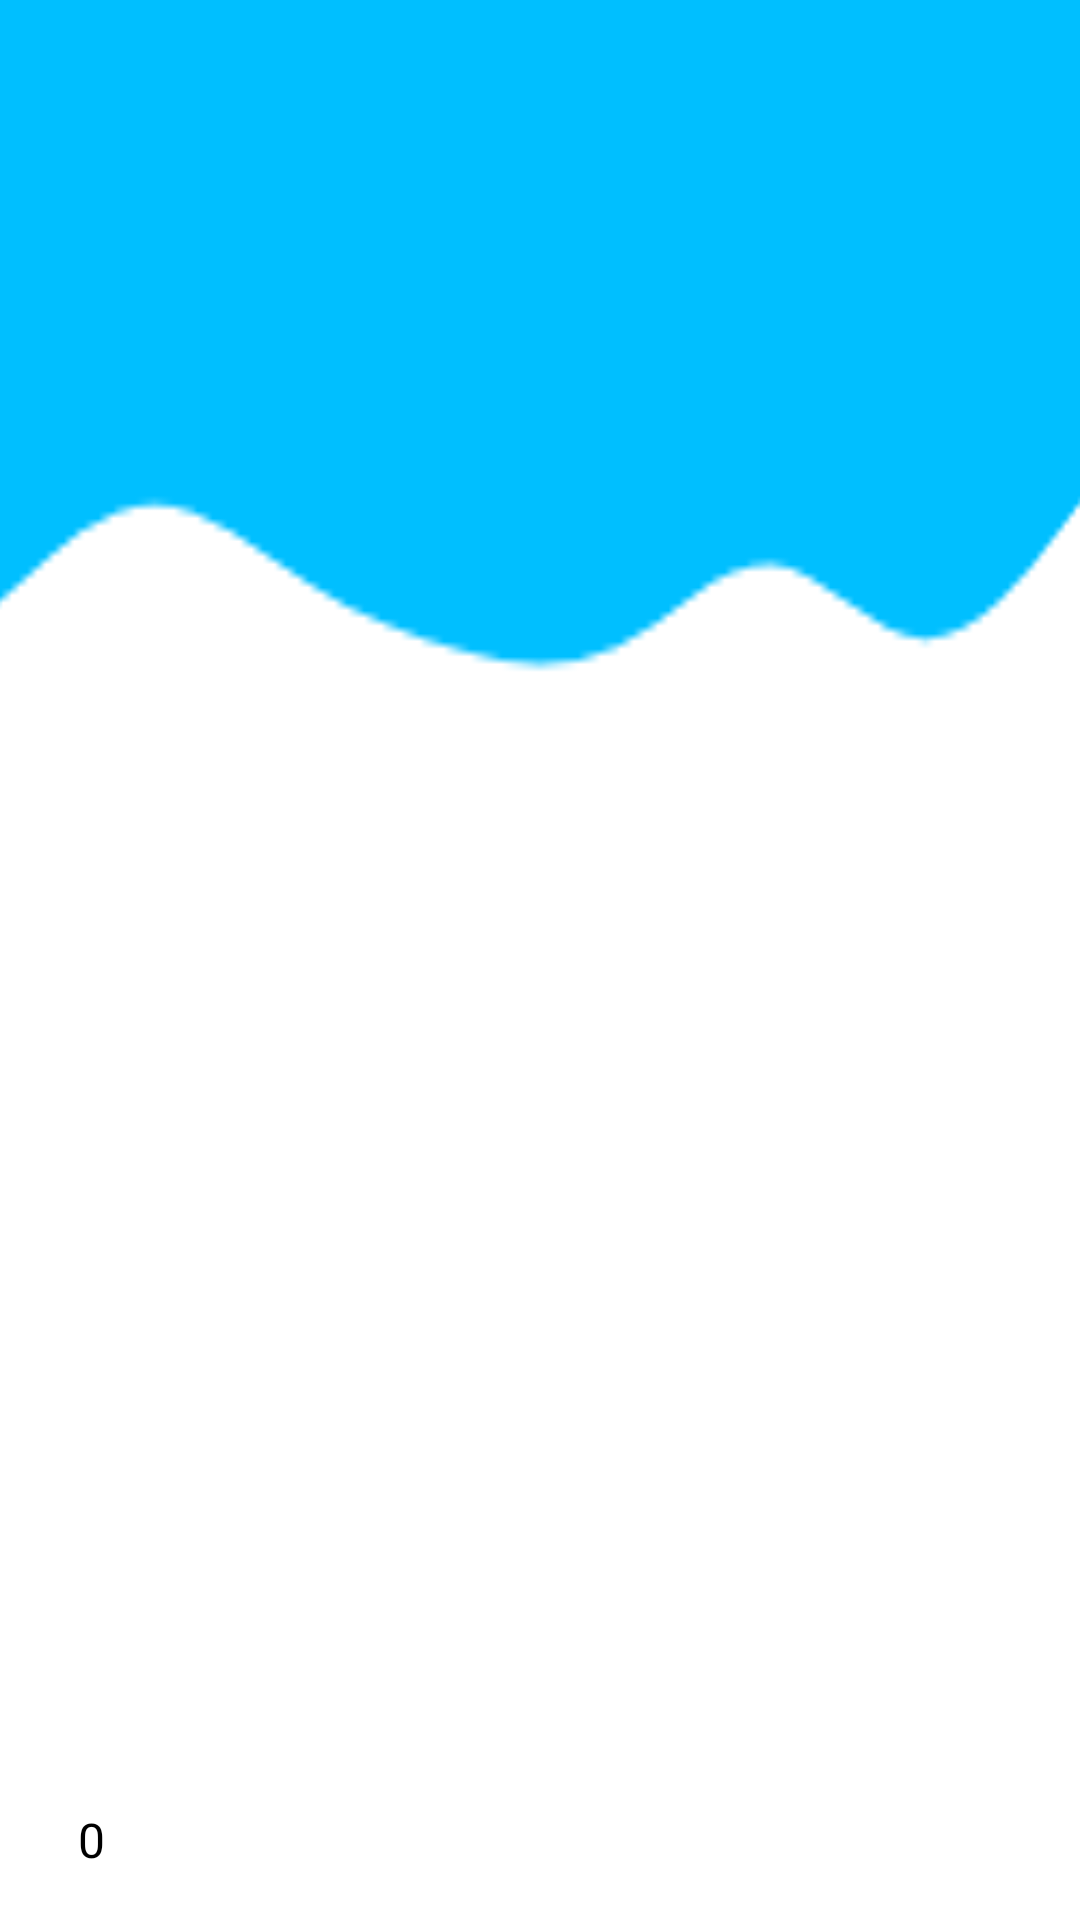

The Android layout XML behind this screen, and the referenced resources:
<!-- AndroidManifest.xml: application theme Theme.WMSequip -->
<!-- res/layout/nav_header.xml -->
<?xml version="1.0" encoding="utf-8"?>
<LinearLayout xmlns:android="http://schemas.android.com/apk/res/android"
    android:orientation="vertical"
    android:layout_width="match_parent"
    android:layout_height="176dp"
    android:gravity="bottom"
    android:padding="16dp"
    android:background="@drawable/wave"
    android:theme="@style/ThemeOverlay.AppCompat.Dark">
    <ImageView
        android:id="@+id/UserImage"
        android:layout_width="100dp"
        android:layout_height="100dp"
        android:src="@drawable/user"/>
    <TextView
        android:layout_width="wrap_content"
        android:layout_height="wrap_content"
        android:id="@+id/NameUser"
        android:text="0"
        android:textSize="16sp"
        android:textColor="@color/black"
        android:fontFamily="@font/bebas_neue"
        android:layout_marginStart="10dp"/>


</LinearLayout>
<!-- resources referenced by this layout -->
<resources>
  <color name="black">#FF000000</color>
  <!-- drawable wave: png bitmap (drawable, 4514 bytes) -->
  <style name="Theme.WMSequip" parent="Theme.MaterialComponents.DayNight.DarkActionBar">
          <item name="windowActionBar">false</item>
          <item name="windowNoTitle">true</item>
          <item name="android:windowFullscreen">true</item>
          <item name="android:windowContentOverlay">@null</item>
          
          <item name="colorPrimary">@color/purple_500</item>
          <item name="colorPrimaryVariant">@color/purple_700</item>
          <item name="colorOnPrimary">@color/white</item>
          
          <item name="colorSecondary">@color/teal_200</item>
          <item name="colorSecondaryVariant">@color/teal_700</item>
          <item name="colorOnSecondary">@color/black</item>
          
          <item name="android:statusBarColor" tools:targetApi="l">?attr/colorPrimaryVariant</item>
          
      </style>
  <color name="purple_500">#FF6200EE</color>
  <color name="purple_700">#FF3700B3</color>
  <color name="white">#FFFFFFFF</color>
  <color name="teal_200">#FF03DAC5</color>
  <color name="teal_700">#FF018786</color>
</resources>
